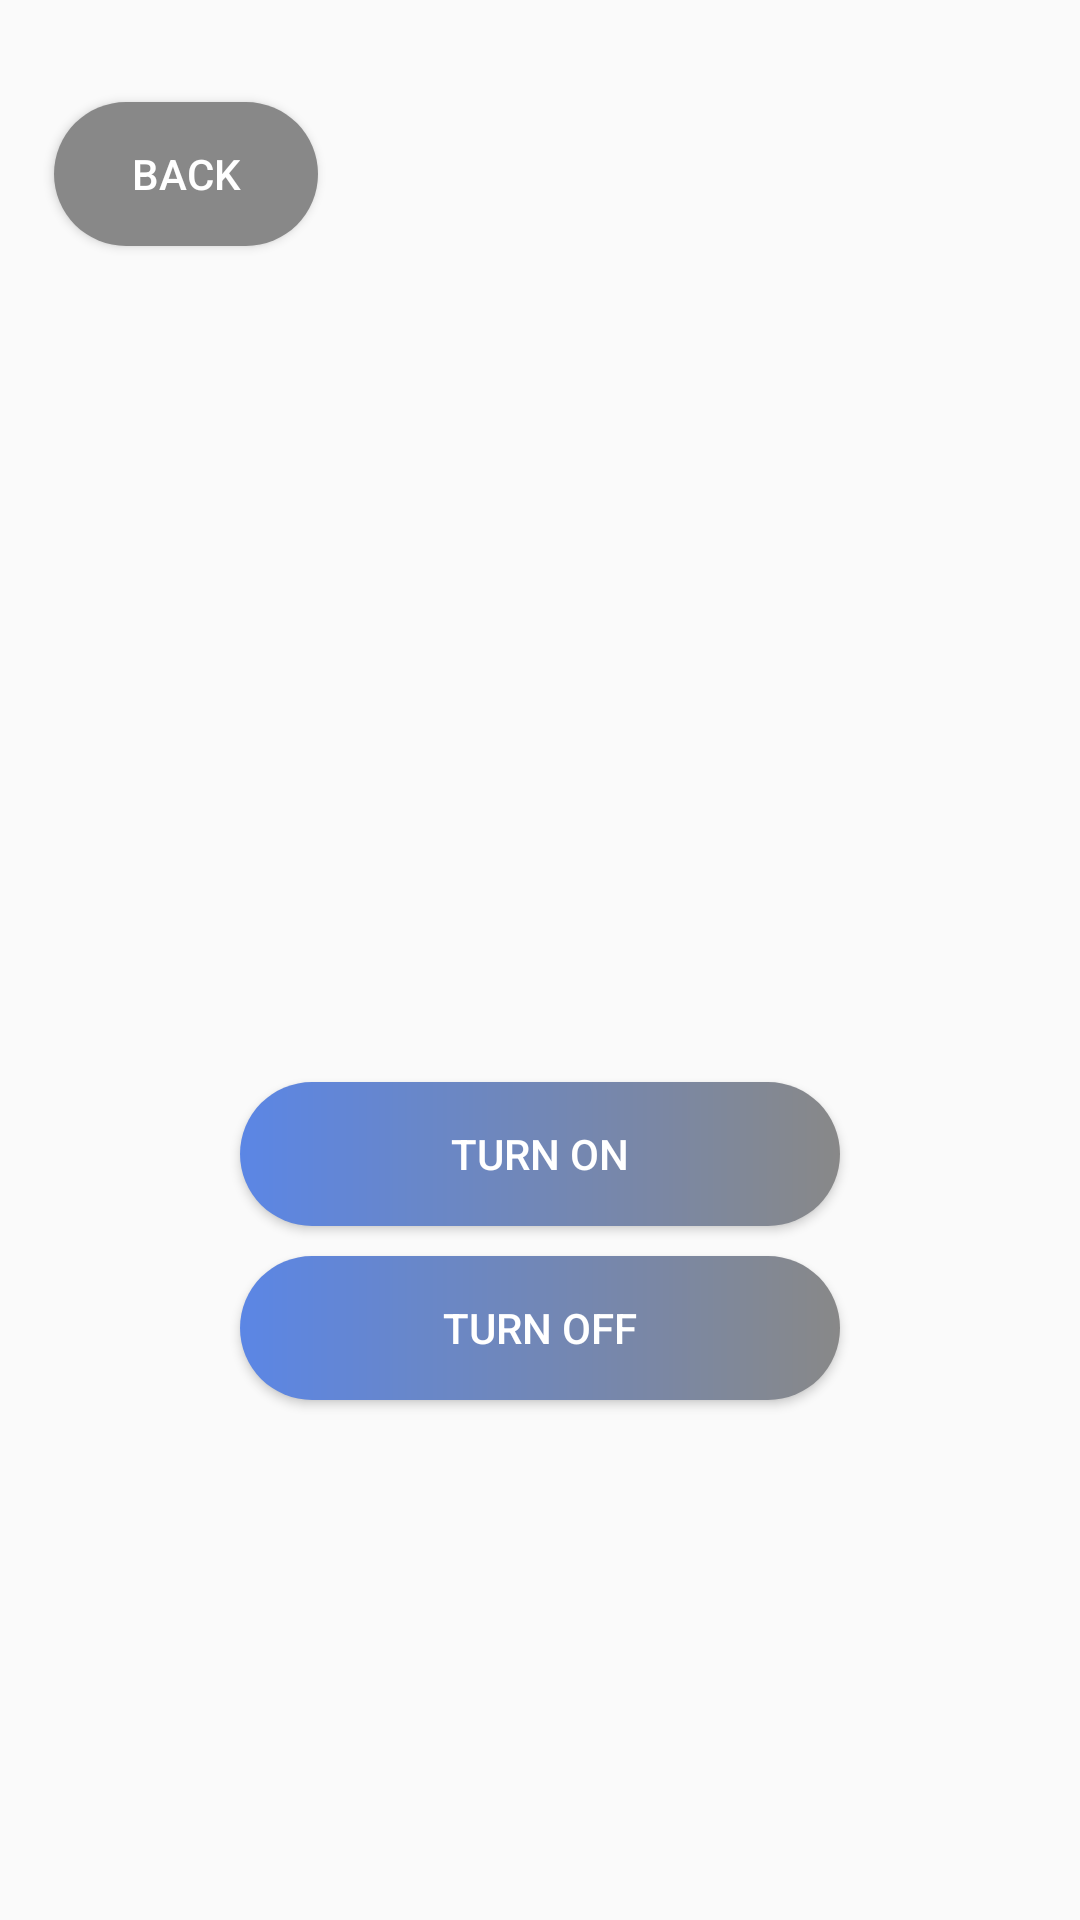

Write the Android layout XML for this screen, with the resource values it uses.
<!-- AndroidManifest.xml: application theme Theme.Multi_apps -->
<!-- res/layout/activity_bluetooth_app.xml -->
<?xml version="1.0" encoding="utf-8"?>
<LinearLayout xmlns:android="http://schemas.android.com/apk/res/android"
    xmlns:tools="http://schemas.android.com/tools"
    android:layout_width="match_parent"
    android:layout_height="match_parent"
    android:gravity="center_horizontal"
    android:orientation="vertical"
    tools:context=".MainActivity">
    
    <Button
        android:layout_width="wrap_content"
        android:layout_height="wrap_content"
        android:id="@+id/back"
        android:text="BACK"
        android:layout_alignParentStart="true"
        android:layout_alignParentLeft="true"
        android:layout_alignParentTop="true"
        android:layout_marginStart="18dp"
        android:layout_marginLeft="18dp"
        android:layout_gravity="left"
        android:layout_marginTop="34dp"
        android:background="@drawable/backbtnclr"
        android:textColor="@color/white"

        />

    <TextView
        android:id="@+id/statusBluetoothTv"
        android:layout_width="match_parent"
        android:layout_height="wrap_content"
        android:text=""
        android:textAlignment="center"
        android:textColor="#000"
        android:textSize="25dp"
        android:layout_marginTop="100dp"
        tools:ignore="RtlCompat" />

    
    <ImageView
        android:id="@+id/bluetoothIv"
        android:layout_width="100dp"
        android:layout_height="100dp"
        android:layout_marginTop="20dp"
        android:layout_marginBottom="20dp"/>

    
    <Button
        android:id="@+id/onButn"
        android:background="@drawable/bluetbtnbg"
        android:layout_width="wrap_content"
        android:layout_height="wrap_content"
        android:minWidth="200dp"
        android:text="Turn On"
        android:layout_margin="5dp"
        android:textColor="@color/white"/>

    
    <Button
        android:id="@+id/offButn"
        android:background="@drawable/bluetbtnbg"
        android:layout_width="wrap_content"
        android:layout_height="wrap_content"
        android:minWidth="200dp"
        android:text="Turn Off"
        android:layout_margin="5dp"
        android:textColor="@color/white"/>

    

    
    <TextView
        android:id="@+id/pairTv"
        android:layout_width="match_parent"
        android:layout_height="wrap_content"
        android:minWidth="200dp"
        android:text=""
        android:textColor="#000"
        android:layout_marginTop="10dp"/>
</LinearLayout>
<!-- resources referenced by this layout -->
<resources>
  <color name="white">#FFFFFFFF</color>
  <!-- drawable backbtnclr (drawable) -->
  <?xml version="1.0" encoding="utf-8"?>
  <shape xmlns:android="http://schemas.android.com/apk/res/android">
      <gradient android:startColor="#888888"
          android:endColor="#888888"></gradient>
      <corners android:radius="32dp"></corners>
  </shape>
  <!-- drawable bluetbtnbg (drawable) -->
  <?xml version="1.0" encoding="utf-8"?>
  <shape xmlns:android="http://schemas.android.com/apk/res/android">
      <gradient android:startColor="#5B86E5"
          android:endColor="#888888"></gradient>
      <corners android:radius="32dp"></corners>
  </shape>
  <style name="Theme.Multi_apps" parent="Theme.AppCompat.DayNight.NoActionBar">
          
          <item name="colorPrimary">@color/btnclr</item>
          <item name="colorPrimaryVariant">@color/black_shade_1</item>
          <item name="colorOnPrimary">@color/grey</item>
          
          <item name="colorSecondary">@color/teal_200</item>
          <item name="colorSecondaryVariant">@color/teal_700</item>
          <item name="colorOnSecondary">@color/black</item>
          
          <item name="android:statusBarColor" tools:targetApi="l">?attr/colorPrimaryVariant</item>
          
      </style>
  <color name="btnclr">#73C1EF</color>
  <color name="black_shade_1">#292D36</color>
  <color name="grey">#888888</color>
  <color name="teal_200">#FF03DAC5</color>
  <color name="teal_700">#FF018786</color>
  <color name="black">#FF000000</color>
</resources>
